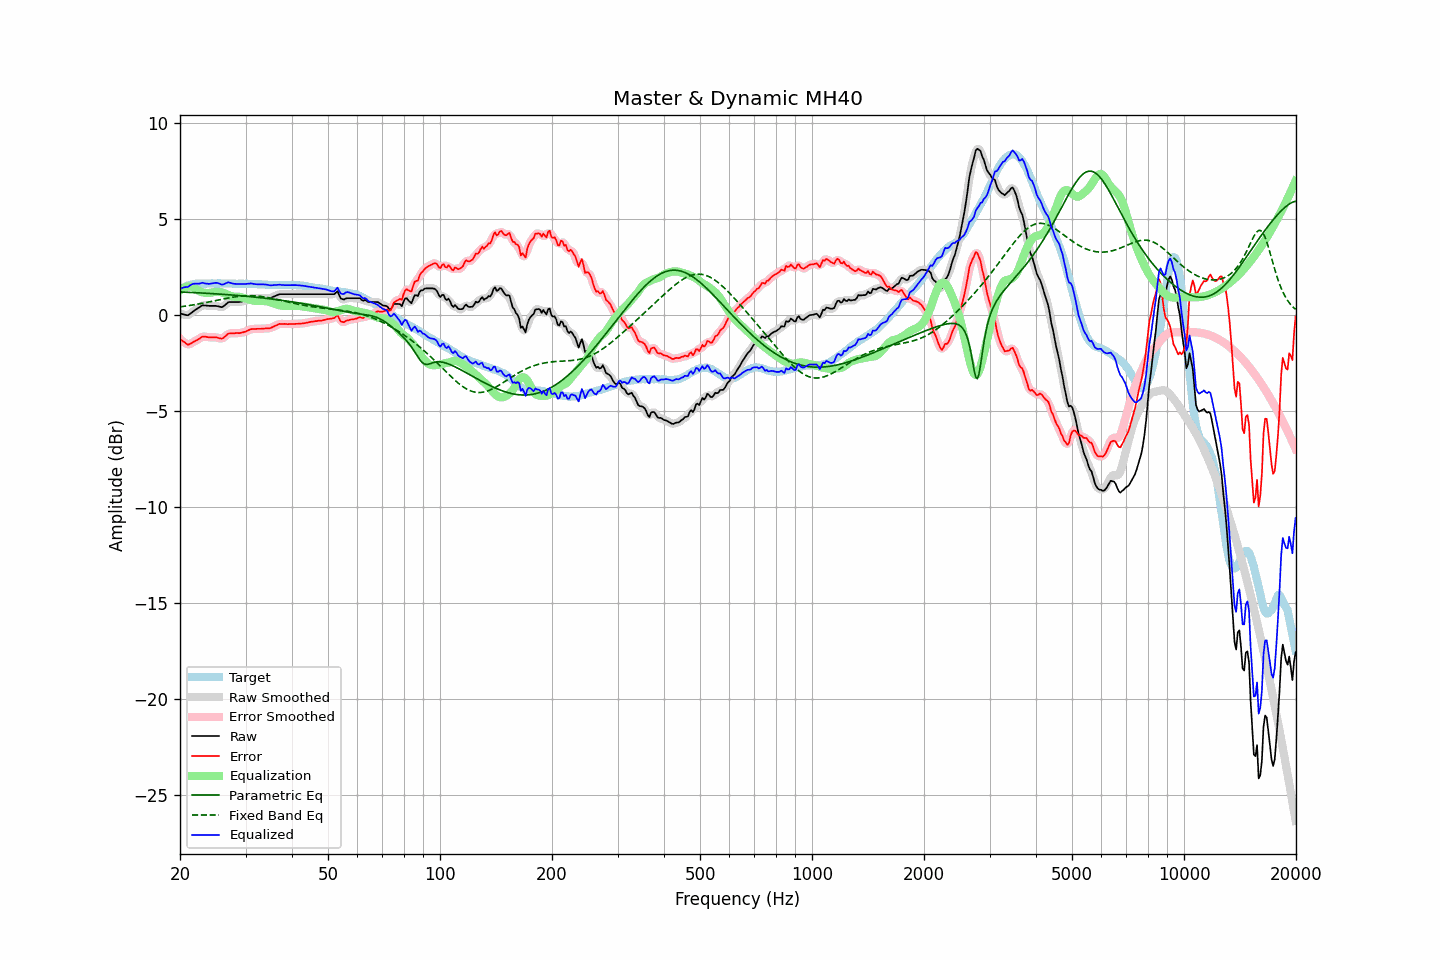

Values plotted in this chart, from the file beside it:
frequency, raw, error, smoothed, error_smoothed, equalization, parametric_eq, fixed_band_eq, equalized_raw, equalized_smoothed, target
20.00, 0.07, -1.25, 0.08, -1.24, 1.28, 1.19, 0.42, 1.34, 1.35, 1.32
20.20, 0.05, -1.32, 0.04, -1.32, 1.34, 1.19, 0.43, 1.39, 1.38, 1.37
20.40, 0.03, -1.39, 0.02, -1.40, 1.39, 1.19, 0.44, 1.42, 1.41, 1.42
20.61, 0.01, -1.44, 0.00, -1.45, 1.43, 1.18, 0.45, 1.44, 1.44, 1.44
20.81, -0.01, -1.51, -0.01, -1.51, 1.46, 1.18, 0.46, 1.45, 1.45, 1.50
21.02, -0.02, -1.56, -0.00, -1.53, 1.48, 1.17, 0.48, 1.46, 1.48, 1.54
21.23, 0.04, -1.52, 0.03, -1.52, 1.48, 1.17, 0.49, 1.52, 1.52, 1.56
21.44, 0.10, -1.48, 0.10, -1.48, 1.48, 1.17, 0.50, 1.58, 1.57, 1.58
21.66, 0.17, -1.43, 0.17, -1.43, 1.44, 1.16, 0.52, 1.61, 1.61, 1.59
21.87, 0.23, -1.38, 0.23, -1.38, 1.39, 1.16, 0.53, 1.62, 1.62, 1.61
22.09, 0.29, -1.34, 0.29, -1.34, 1.34, 1.15, 0.54, 1.63, 1.63, 1.63
22.31, 0.34, -1.30, 0.34, -1.29, 1.29, 1.15, 0.56, 1.62, 1.62, 1.64
22.54, 0.39, -1.25, 0.40, -1.24, 1.24, 1.15, 0.57, 1.63, 1.64, 1.64
22.76, 0.45, -1.19, 0.45, -1.19, 1.20, 1.14, 0.59, 1.65, 1.65, 1.63
22.99, 0.50, -1.13, 0.48, -1.15, 1.18, 1.14, 0.61, 1.67, 1.66, 1.63
23.22, 0.49, -1.14, 0.50, -1.13, 1.16, 1.13, 0.62, 1.65, 1.65, 1.63
23.45, 0.49, -1.14, 0.49, -1.14, 1.15, 1.13, 0.64, 1.64, 1.64, 1.63
23.69, 0.48, -1.16, 0.48, -1.15, 1.14, 1.12, 0.66, 1.62, 1.62, 1.63
23.92, 0.47, -1.17, 0.47, -1.16, 1.14, 1.12, 0.67, 1.61, 1.62, 1.64
24.16, 0.47, -1.17, 0.47, -1.17, 1.15, 1.11, 0.69, 1.62, 1.62, 1.64
24.40, 0.47, -1.18, 0.47, -1.17, 1.17, 1.11, 0.71, 1.64, 1.64, 1.64
24.65, 0.47, -1.17, 0.47, -1.17, 1.18, 1.10, 0.72, 1.65, 1.65, 1.64
24.89, 0.47, -1.17, 0.47, -1.17, 1.20, 1.10, 0.74, 1.67, 1.66, 1.64
25.14, 0.46, -1.18, 0.46, -1.18, 1.21, 1.09, 0.76, 1.66, 1.66, 1.64
25.39, 0.44, -1.21, 0.43, -1.21, 1.21, 1.09, 0.78, 1.64, 1.64, 1.65
25.65, 0.42, -1.23, 0.41, -1.23, 1.19, 1.08, 0.80, 1.61, 1.61, 1.65
25.91, 0.40, -1.24, 0.41, -1.22, 1.17, 1.07, 0.81, 1.57, 1.59, 1.64
26.16, 0.44, -1.20, 0.44, -1.19, 1.15, 1.07, 0.83, 1.59, 1.59, 1.64
26.43, 0.51, -1.13, 0.51, -1.13, 1.11, 1.06, 0.85, 1.62, 1.62, 1.64
26.69, 0.58, -1.06, 0.58, -1.05, 1.08, 1.06, 0.86, 1.66, 1.66, 1.64
26.96, 0.66, -0.98, 0.64, -1.00, 1.04, 1.05, 0.88, 1.70, 1.68, 1.64
27.23, 0.67, -0.97, 0.67, -0.97, 1.00, 1.04, 0.89, 1.67, 1.67, 1.64
27.50, 0.67, -0.97, 0.68, -0.96, 0.98, 1.04, 0.91, 1.64, 1.65, 1.64
27.77, 0.67, -0.96, 0.67, -0.96, 0.96, 1.03, 0.92, 1.63, 1.63, 1.63
28.05, 0.67, -0.96, 0.67, -0.95, 0.95, 1.02, 0.94, 1.62, 1.62, 1.63
28.33, 0.67, -0.95, 0.67, -0.95, 0.94, 1.02, 0.95, 1.61, 1.61, 1.62
28.62, 0.67, -0.95, 0.67, -0.95, 0.94, 1.01, 0.96, 1.61, 1.61, 1.62
28.90, 0.67, -0.96, 0.67, -0.94, 0.94, 1.00, 0.97, 1.61, 1.61, 1.63
29.19, 0.69, -0.93, 0.69, -0.93, 0.92, 0.99, 0.98, 1.61, 1.61, 1.62
29.48, 0.71, -0.92, 0.71, -0.92, 0.90, 0.99, 0.98, 1.61, 1.61, 1.62
29.78, 0.73, -0.89, 0.73, -0.89, 0.88, 0.98, 0.99, 1.61, 1.61, 1.62
30.08, 0.76, -0.87, 0.76, -0.86, 0.85, 0.97, 0.99, 1.61, 1.61, 1.62
30.38, 0.80, -0.82, 0.80, -0.82, 0.82, 0.96, 1.00, 1.62, 1.62, 1.62
30.68, 0.83, -0.79, 0.83, -0.78, 0.80, 0.95, 1.00, 1.62, 1.63, 1.62
30.99, 0.87, -0.75, 0.86, -0.75, 0.77, 0.95, 1.00, 1.64, 1.63, 1.62
31.30, 0.87, -0.74, 0.87, -0.74, 0.75, 0.94, 1.00, 1.62, 1.62, 1.61
31.61, 0.87, -0.74, 0.87, -0.73, 0.74, 0.93, 0.99, 1.61, 1.61, 1.61
31.93, 0.87, -0.74, 0.87, -0.73, 0.73, 0.92, 0.99, 1.60, 1.60, 1.61
32.24, 0.87, -0.73, 0.87, -0.73, 0.72, 0.91, 0.98, 1.59, 1.59, 1.60
32.57, 0.87, -0.73, 0.87, -0.73, 0.72, 0.90, 0.97, 1.59, 1.59, 1.60
32.89, 0.87, -0.73, 0.87, -0.72, 0.72, 0.89, 0.96, 1.59, 1.59, 1.59
33.22, 0.87, -0.72, 0.87, -0.72, 0.72, 0.88, 0.95, 1.59, 1.59, 1.59
33.55, 0.87, -0.72, 0.87, -0.71, 0.72, 0.88, 0.94, 1.59, 1.59, 1.58
33.89, 0.87, -0.71, 0.87, -0.71, 0.72, 0.87, 0.93, 1.58, 1.58, 1.58
34.23, 0.87, -0.71, 0.87, -0.71, 0.71, 0.86, 0.91, 1.57, 1.57, 1.58
34.57, 0.87, -0.70, 0.87, -0.70, 0.69, 0.85, 0.90, 1.56, 1.56, 1.57
34.92, 0.87, -0.70, 0.88, -0.69, 0.67, 0.84, 0.88, 1.54, 1.54, 1.57
35.27, 0.90, -0.66, 0.90, -0.66, 0.64, 0.82, 0.86, 1.54, 1.54, 1.56
35.62, 0.94, -0.62, 0.93, -0.62, 0.61, 0.81, 0.84, 1.55, 1.54, 1.56
35.97, 0.98, -0.58, 0.98, -0.58, 0.58, 0.80, 0.83, 1.56, 1.55, 1.56
... 635 more rows
